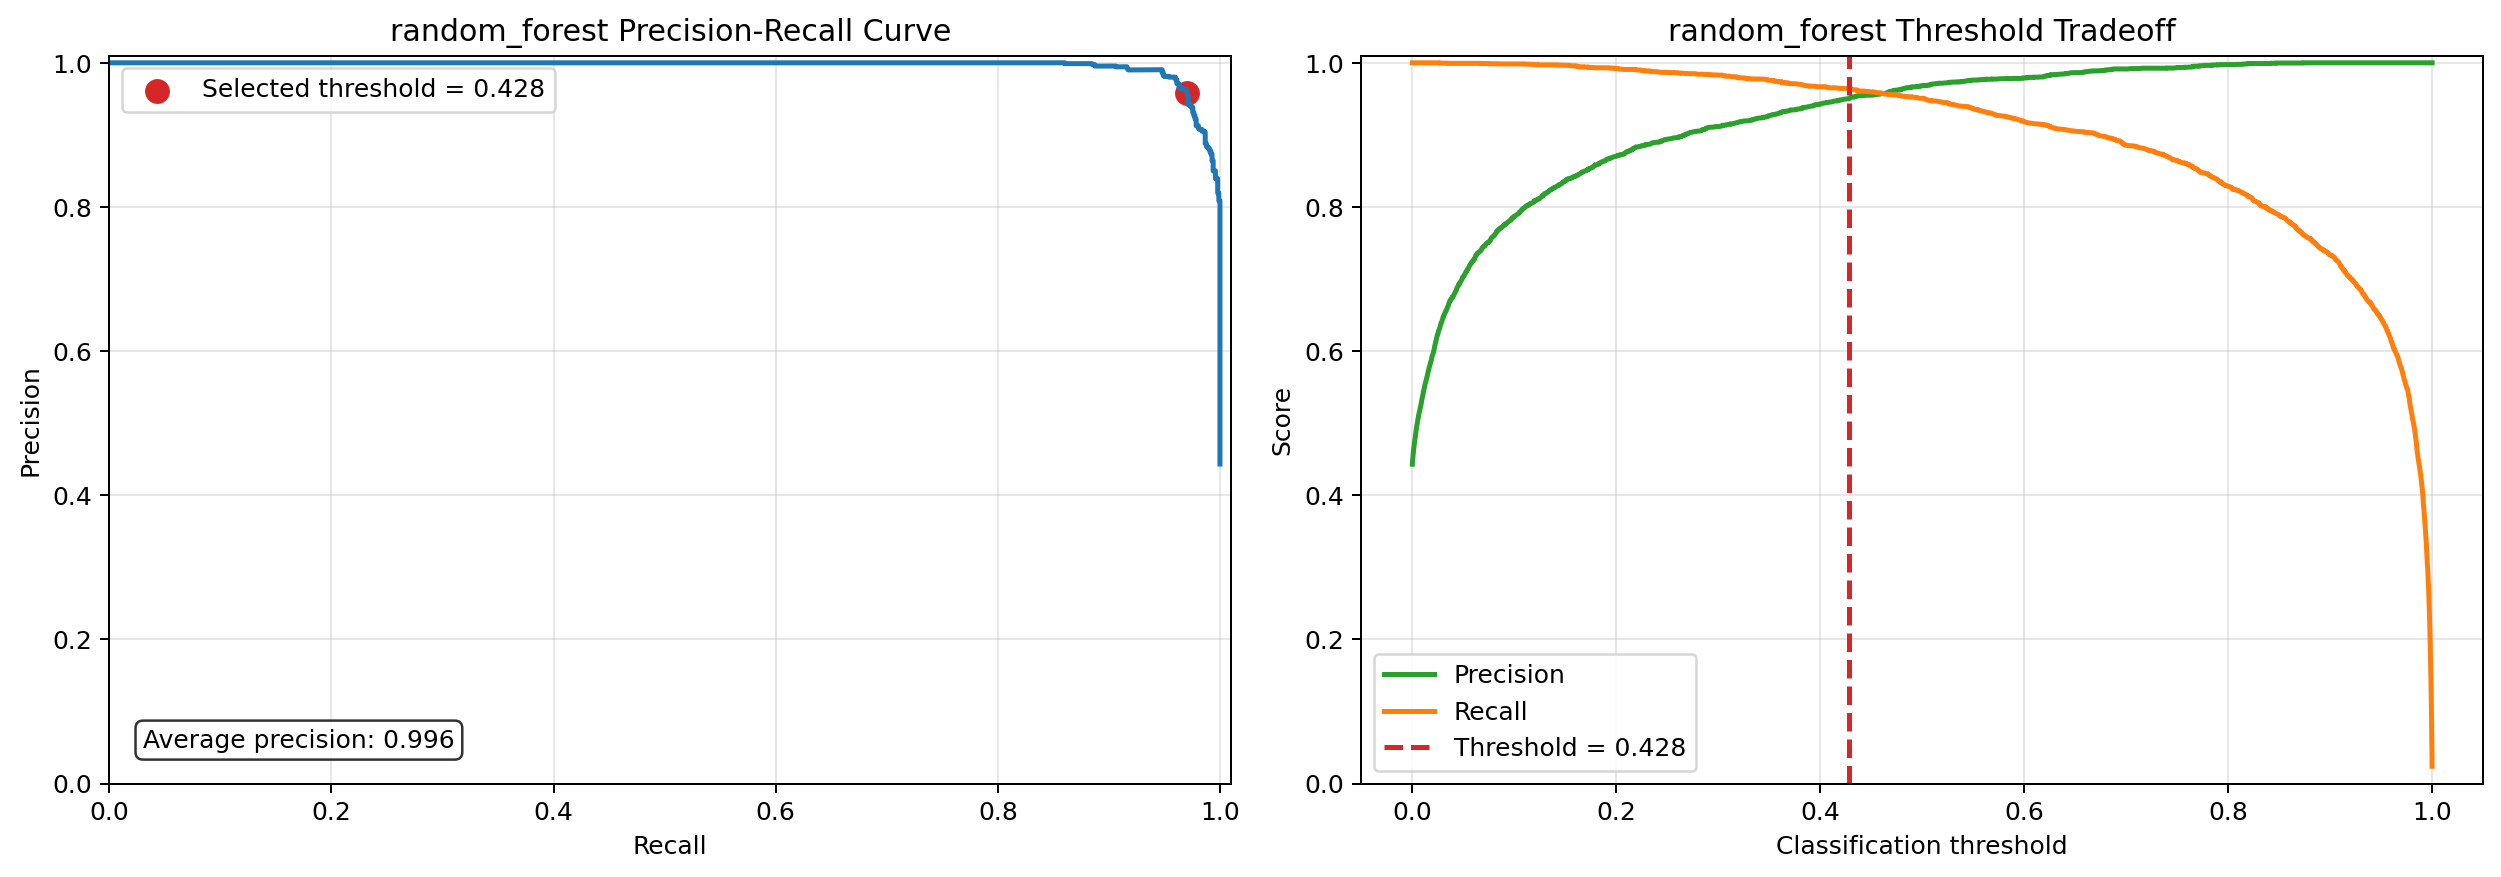

Values plotted in this chart, from the file beside it:
threshold, precision, recall, f1, f0_5
0.0, 0.443, 1.0, 0.614, 0.4985
7.886435331230284e-06, 0.4443, 1.0, 0.6152, 0.4998
1.4044943820224718e-05, 0.4444, 1.0, 0.6153, 0.4999
1.4880952380952381e-05, 0.4444, 1.0, 0.6154, 0.5
1.7605633802816902e-05, 0.4445, 1.0, 0.6154, 0.5
2.293577981651376e-05, 0.4446, 1.0, 0.6156, 0.5002
2.6595744680851064e-05, 0.4447, 1.0, 0.6156, 0.5002
3.205128205128205e-05, 0.4448, 1.0, 0.6157, 0.5004
5.050505050505051e-05, 0.445, 1.0, 0.6159, 0.5005
5.226513355608236e-05, 0.445, 1.0, 0.6159, 0.5006
5.248102992582489e-05, 0.4451, 1.0, 0.616, 0.5006
5.366161616161616e-05, 0.4451, 1.0, 0.616, 0.5007
5.458134943676692e-05, 0.4452, 1.0, 0.6161, 0.5007
5.747126436781609e-05, 0.4453, 1.0, 0.6162, 0.5008
6.097560975609756e-05, 0.4453, 1.0, 0.6162, 0.5009
6.231003039513677e-05, 0.4454, 1.0, 0.6163, 0.5009
6.69642857142857e-05, 0.4455, 1.0, 0.6164, 0.501
6.756756756756757e-05, 0.4455, 1.0, 0.6164, 0.5011
7.009345794392523e-05, 0.4456, 1.0, 0.6165, 0.5012
7.874015748031496e-05, 0.4457, 1.0, 0.6166, 0.5013
8.311258278145696e-05, 0.4458, 1.0, 0.6167, 0.5014
8.728948896631822e-05, 0.4458, 1.0, 0.6167, 0.5014
8.741258741258741e-05, 0.4459, 1.0, 0.6168, 0.5015
9.159589176377641e-05, 0.4459, 1.0, 0.6168, 0.5015
9.216994382022472e-05, 0.446, 1.0, 0.6169, 0.5016
9.302689180737963e-05, 0.446, 1.0, 0.6169, 0.5016
0.0001015, 0.4461, 1.0, 0.617, 0.5017
0.0001065, 0.4461, 1.0, 0.617, 0.5017
0.0001111, 0.4462, 1.0, 0.6171, 0.5018
0.0001136, 0.4463, 1.0, 0.6172, 0.5019
0.0001152, 0.4464, 1.0, 0.6173, 0.502
0.000119, 0.4465, 1.0, 0.6173, 0.5021
0.0001243, 0.4465, 1.0, 0.6174, 0.5021
0.0001282, 0.4466, 1.0, 0.6175, 0.5022
0.0001389, 0.4467, 1.0, 0.6175, 0.5023
0.0001399, 0.4468, 1.0, 0.6176, 0.5023
0.0001416, 0.4468, 1.0, 0.6176, 0.5024
0.0001445, 0.4469, 1.0, 0.6177, 0.5024
0.0001485, 0.4469, 1.0, 0.6177, 0.5025
0.0001504, 0.447, 1.0, 0.6178, 0.5025
0.0001521, 0.447, 1.0, 0.6178, 0.5026
0.0001563, 0.4471, 1.0, 0.6179, 0.5026
0.0001573, 0.4471, 1.0, 0.6179, 0.5027
0.0001636, 0.4472, 1.0, 0.618, 0.5027
0.0001775, 0.4472, 1.0, 0.618, 0.5028
0.0002024, 0.4473, 1.0, 0.6181, 0.5028
0.0002083, 0.4473, 1.0, 0.6181, 0.5029
0.0002196, 0.4474, 1.0, 0.6182, 0.503
0.0002275, 0.4474, 1.0, 0.6182, 0.503
0.00023, 0.4475, 1.0, 0.6183, 0.5031
0.0002371, 0.4475, 1.0, 0.6183, 0.5031
0.0002413, 0.4476, 1.0, 0.6184, 0.5032
0.0002449, 0.4476, 1.0, 0.6184, 0.5032
0.0002482, 0.4477, 1.0, 0.6185, 0.5033
0.0002564, 0.4477, 1.0, 0.6185, 0.5033
0.000257, 0.4478, 1.0, 0.6186, 0.5034
0.0002632, 0.448, 1.0, 0.6188, 0.5036
0.0002649, 0.4481, 1.0, 0.6189, 0.5037
0.0002698, 0.4481, 1.0, 0.6189, 0.5037
0.0002708, 0.4482, 1.0, 0.619, 0.5038
... 7,309 more rows
